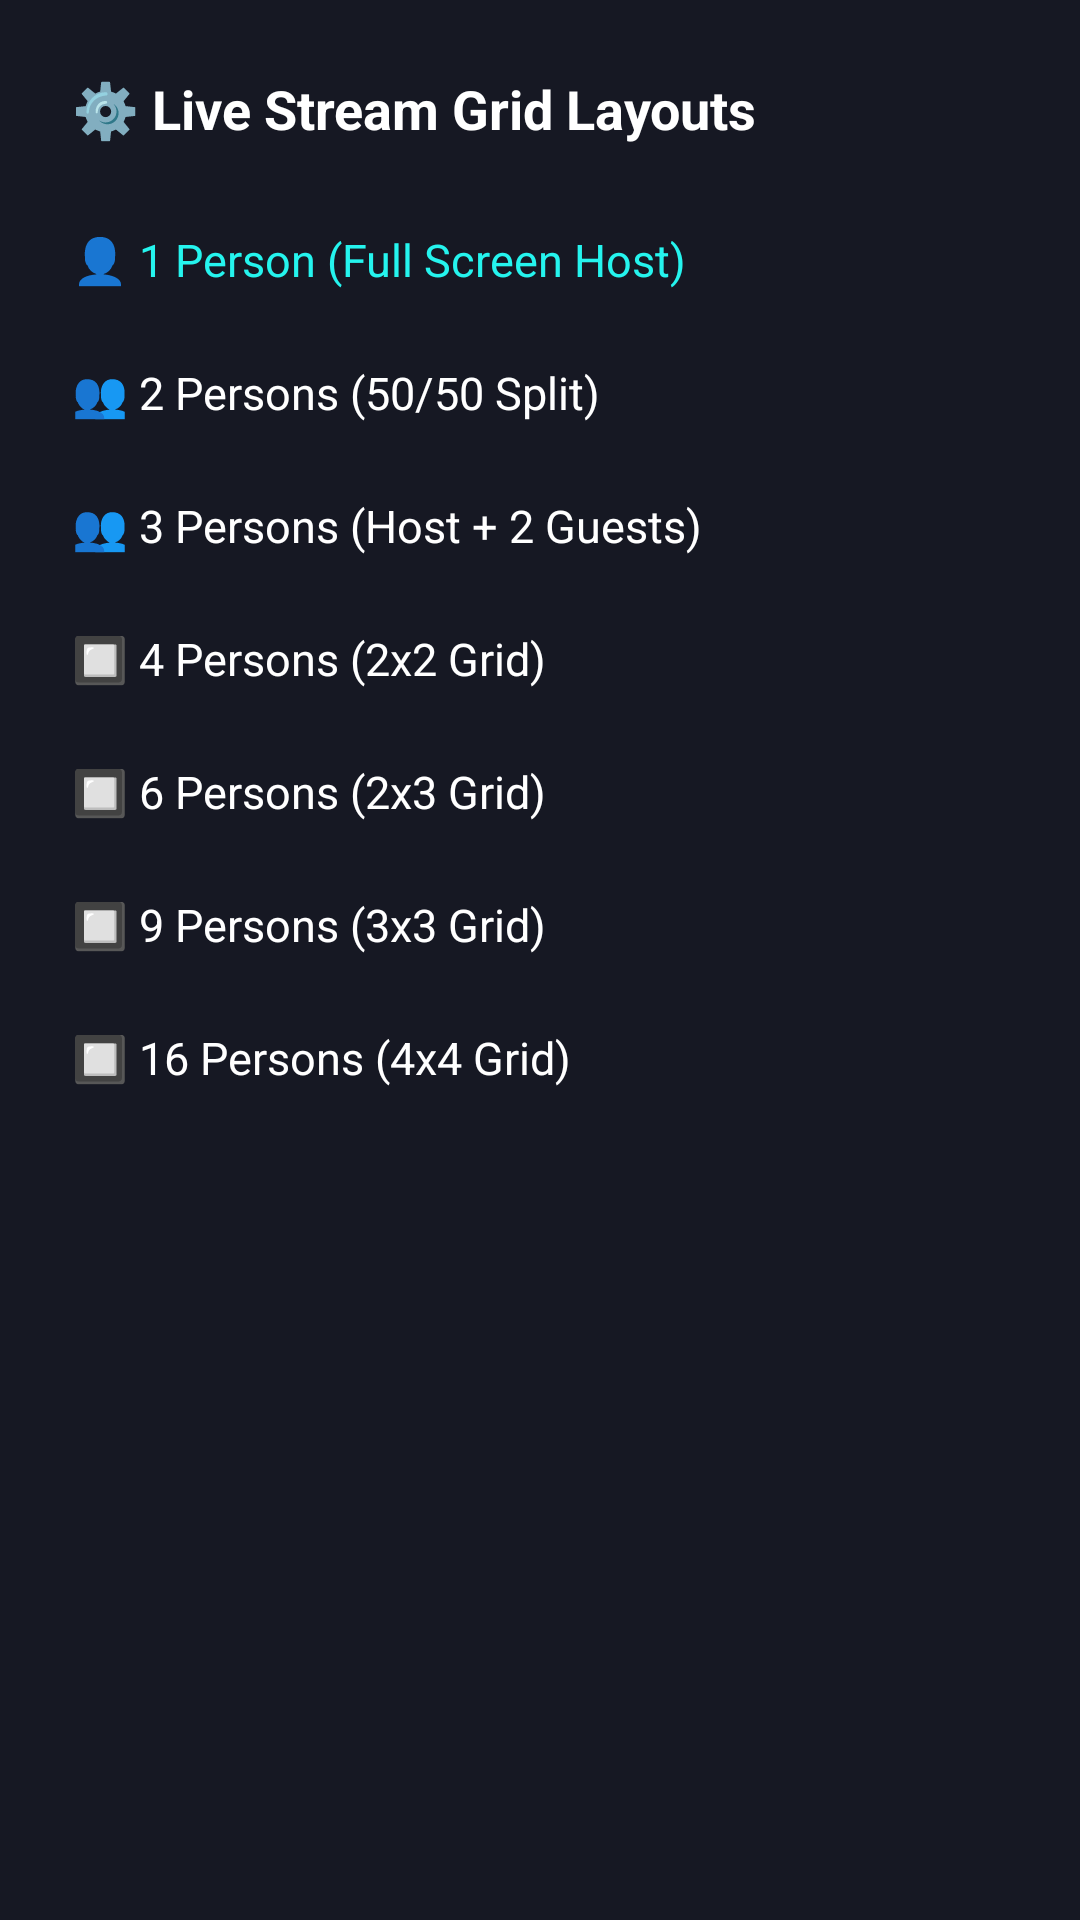

Write the Android layout XML for this screen, with the resource values it uses.
<!-- AndroidManifest.xml: application theme Theme.SociaMediaBackend -->
<!-- res/layout/fragment_live_settings_sheet.xml -->
<?xml version="1.0" encoding="utf-8"?>
<LinearLayout xmlns:android="http://schemas.android.com/apk/res/android"
    android:layout_width="match_parent"
    android:layout_height="wrap_content"
    android:background="#161823"
    android:orientation="vertical"
    android:padding="24dp">

    <TextView
        android:layout_width="match_parent"
        android:layout_height="wrap_content"
        android:text="⚙️ Live Stream Grid Layouts"
        android:textColor="#FFFFFF"
        android:textSize="18sp"
        android:textStyle="bold"
        android:layout_marginBottom="16dp" />

    <TextView android:id="@+id/layout1" android:layout_width="match_parent" android:layout_height="wrap_content" android:text="👤 1 Person (Full Screen Host)" android:textColor="#25F4EE" android:textSize="15sp" android:paddingVertical="12dp" android:clickable="true" android:focusable="true"/>
    <TextView android:id="@+id/layout2" android:layout_width="match_parent" android:layout_height="wrap_content" android:text="👥 2 Persons (50/50 Split)" android:textColor="#FFFFFF" android:textSize="15sp" android:paddingVertical="12dp" android:clickable="true" android:focusable="true"/>
    <TextView android:id="@+id/layout3" android:layout_width="match_parent" android:layout_height="wrap_content" android:text="👥 3 Persons (Host + 2 Guests)" android:textColor="#FFFFFF" android:textSize="15sp" android:paddingVertical="12dp" android:clickable="true" android:focusable="true"/>
    <TextView android:id="@+id/layout4" android:layout_width="match_parent" android:layout_height="wrap_content" android:text="🔲 4 Persons (2x2 Grid)" android:textColor="#FFFFFF" android:textSize="15sp" android:paddingVertical="12dp" android:clickable="true" android:focusable="true"/>
    <TextView android:id="@+id/layout6" android:layout_width="match_parent" android:layout_height="wrap_content" android:text="🔲 6 Persons (2x3 Grid)" android:textColor="#FFFFFF" android:textSize="15sp" android:paddingVertical="12dp" android:clickable="true" android:focusable="true"/>
    <TextView android:id="@+id/layout9" android:layout_width="match_parent" android:layout_height="wrap_content" android:text="🔲 9 Persons (3x3 Grid)" android:textColor="#FFFFFF" android:textSize="15sp" android:paddingVertical="12dp" android:clickable="true" android:focusable="true"/>
    <TextView android:id="@+id/layout16" android:layout_width="match_parent" android:layout_height="wrap_content" android:text="🔲 16 Persons (4x4 Grid)" android:textColor="#FFFFFF" android:textSize="15sp" android:paddingVertical="12dp" android:clickable="true" android:focusable="true"/>

</LinearLayout>
<!-- resources referenced by this layout -->
<resources>
  <style name="Theme.SociaMediaBackend" parent="Theme.MaterialComponents.DayNight.NoActionBar">
          <item name="colorPrimary">#FE2C55</item>
          <item name="colorPrimaryVariant">#D62246</item>
          <item name="colorOnPrimary">@color/white</item>
          <item name="colorSecondary">#25F4EE</item>
          <item name="colorOnSecondary">@color/black</item>
          <item name="android:windowBackground">#F9FAFB</item>
          <item name="colorSurface">#FFFFFF</item>
          <item name="colorOnSurface">#111827</item>
          <item name="android:statusBarColor">#FFFFFF</item>
          <item name="android:windowLightStatusBar">true</item>
          <item name="materialButtonStyle">@style/Widget.App.Button.Pill</item>
      </style>
  <style name="Widget.App.Button.Pill" parent="Widget.MaterialComponents.Button">
          <item name="android:layout_height">42dp</item>
          <item name="android:insetTop">0dp</item>
          <item name="android:insetBottom">0dp</item>
          <item name="android:textAllCaps">false</item>
          <item name="android:textSize">13sp</item>
          <item name="android:textStyle">bold</item>
          <item name="cornerRadius">21dp</item>
      </style>
  <!-- not gathered from this repository: default colours our renderer supplied (Android Studio template values) -->
  <color name="black">#FF000000</color>
  <color name="white">#FFFFFFFF</color>
</resources>
